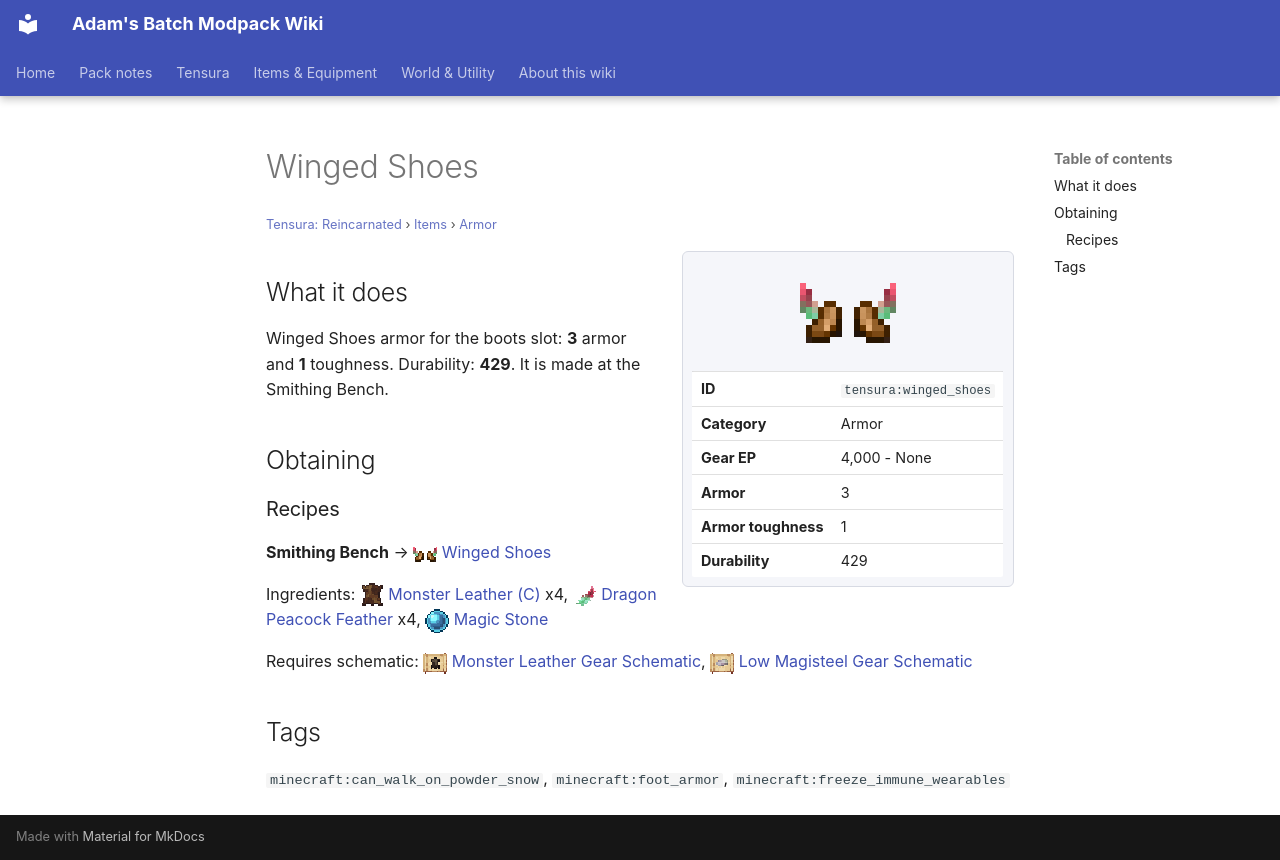

repository: Proteus-Nell/Adams-Batch-MC-Modpack-Wiki · page: tensura-reincarnated/items/armor/winged-shoes/index.html · generator: mkdocs

# Winged Shoes

<small>[Tensura: Reincarnated](../../index.md) &rsaquo; [Items](../index.md) &rsaquo; [Armor](index.md)</small>

<div class="infobox" markdown>

![Winged Shoes](../../../assets/icons/tensura/item/winged_shoes.png)

| | |
|---|---|
| **ID** | `tensura:winged_shoes` |
| **Category** | Armor |
| **Gear EP** | 4,000 - None |
| **Armor** | 3 |
| **Armor toughness** | 1 |
| **Durability** | 429 |

</div>

## What it does

Winged Shoes armor for the boots slot: **3** armor and **1** toughness. Durability: **429**. It is made at the Smithing Bench.

## Obtaining

### Recipes

**Smithing Bench** &rarr; ![](../../../assets/icons/tensura/item/winged_shoes.png) [Winged Shoes](winged-shoes.md)

Ingredients: ![](../../../assets/icons/tensura/item/monster_leather_c.png) [Monster Leather (C)](../miscellaneous/monster-leather-c.md) x4, ![](../../../assets/icons/tensura/item/dragon_peacock_feather.png) [Dragon Peacock Feather](../materials/dragon-peacock-feather.md) x4, ![](../../../assets/icons/tensura/item/magic_stone.png) [Magic Stone](../materials/magic-stone.md)

Requires schematic: ![](../../../assets/icons/tensura/item/monster_leather_gear_schematic.png) [Monster Leather Gear Schematic](../schematics/monster-leather-gear-schematic.md), ![](../../../assets/icons/tensura/item/low_magisteel_gear_schematic.png) [Low Magisteel Gear Schematic](../schematics/low-magisteel-gear-schematic.md)

## Tags

`minecraft:can_walk_on_powder_snow`, `minecraft:foot_armor`, `minecraft:freeze_immune_wearables`
